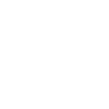
t = 0.00 s
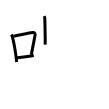
t = 4.00 s
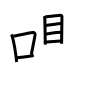
t = 8.00 s
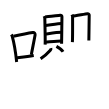
t = 12.00 s
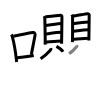
t = 15.50 s
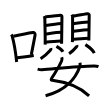
t = 20.00 s

The animated SVG that drew these frames (rendered in a browser with its animation timeline set to each time). Animation: 20 SMIL elements (animate=20); one cycle of 20.00 s.

<svg width="109px" height="109px" viewBox="0 0 px 109px" xmlns="http://www.w3.org/2000/svg" xmlns:xlink="http://www.w3.org/1999/xlink" xml:space="preserve" version="1.1"  baseProfile="full">
<path d="M11.25,34.56c0.35,0.45,0.72,0.82,0.87,1.38c1.23,4.42,3.7,18.12,4.54,26.06" style="fill:none;stroke:black;stroke-width:3;opacity:0">
  <animate attributeType="CSS" attributeName="opacity" from="0" to="1" begin="0s" dur="1s" repeatCount="0" fill="freeze" />
</path>
<path d="M13.46,36.18c8.94-1.94,15.27-3.11,19.41-3.69c1.52-0.21,2.43,1.26,2.21,2.51c-0.9,5.17-2.45,12.65-3.78,19.8" style="fill:none;stroke:black;stroke-width:3;opacity:0">
  <animate attributeType="CSS" attributeName="opacity" from="0" to="1" begin="1s" dur="1s" repeatCount="0" fill="freeze" />
</path>
<path d="M16.32,57.86c4.87-0.66,10.75-1.42,17.43-2.43" style="fill:none;stroke:black;stroke-width:3;opacity:0">
  <animate attributeType="CSS" attributeName="opacity" from="0" to="1" begin="2s" dur="1s" repeatCount="0" fill="freeze" />
</path>
<path d="M44.15,16.13c0.27,0.68,0.66,1.18,0.66,2.08c0,0.9,0.62,22.56,0.3,26.33" style="fill:none;stroke:black;stroke-width:3;opacity:0">
  <animate attributeType="CSS" attributeName="opacity" from="0" to="1" begin="3s" dur="1s" repeatCount="0" fill="freeze" />
</path>
<path d="M45.26,16.91c1.51-0.11,13.54-1.55,14.92-1.69c1.15-0.11,1.76,0.62,1.76,1.46c0,2.06-0.34,26.48-0.34,27.15" style="fill:none;stroke:black;stroke-width:3;opacity:0">
  <animate attributeType="CSS" attributeName="opacity" from="0" to="1" begin="4s" dur="1s" repeatCount="0" fill="freeze" />
</path>
<path d="M45.34,25.42c2.83-0.26,13.8-1.83,16.22-1.83" style="fill:none;stroke:black;stroke-width:3;opacity:0">
  <animate attributeType="CSS" attributeName="opacity" from="0" to="1" begin="5s" dur="1s" repeatCount="0" fill="freeze" />
</path>
<path d="M45.46,33.96c4.27-0.5,11.59-1.5,16.12-1.6" style="fill:none;stroke:black;stroke-width:3;opacity:0">
  <animate attributeType="CSS" attributeName="opacity" from="0" to="1" begin="6s" dur="1s" repeatCount="0" fill="freeze" />
</path>
<path d="M45.27,42.27c4.27-0.37,12.42-1.35,16.31-1.35" style="fill:none;stroke:black;stroke-width:3;opacity:0">
  <animate attributeType="CSS" attributeName="opacity" from="0" to="1" begin="7s" dur="1s" repeatCount="0" fill="freeze" />
</path>
<path d="M50.87,48.08c0.28,0.88-0.21,1.73-0.77,2.37c-1.69,1.93-6.12,6.03-9.5,8.31" style="fill:none;stroke:black;stroke-width:3;opacity:0">
  <animate attributeType="CSS" attributeName="opacity" from="0" to="1" begin="8s" dur="1s" repeatCount="0" fill="freeze" />
</path>
<path d="M56.43,46.33c2.69,1.45,5.88,4.08,6.61,5.35" style="fill:none;stroke:black;stroke-width:3;opacity:0">
  <animate attributeType="CSS" attributeName="opacity" from="0" to="1" begin="9s" dur="1s" repeatCount="0" fill="freeze" />
</path>
<path d="M71.92,14.54c0.27,0.6,0.66,1.05,0.66,1.84c0,0.8,0.12,22.33-0.19,25.67" style="fill:none;stroke:black;stroke-width:3;opacity:0">
  <animate attributeType="CSS" attributeName="opacity" from="0" to="1" begin="10s" dur="1s" repeatCount="0" fill="freeze" />
</path>
<path d="M73.02,16.12c1.51-0.1,13.04-2.26,14.42-2.38c1.15-0.1,1.76,0.55,1.76,1.3c0,1.83-0.34,24.8-0.34,25.4" style="fill:none;stroke:black;stroke-width:3;opacity:0">
  <animate attributeType="CSS" attributeName="opacity" from="0" to="1" begin="11s" dur="1s" repeatCount="0" fill="freeze" />
</path>
<path d="M72.6,23.67c2.83-0.23,13.8-1.62,16.22-1.62" style="fill:none;stroke:black;stroke-width:3;opacity:0">
  <animate attributeType="CSS" attributeName="opacity" from="0" to="1" begin="12s" dur="1s" repeatCount="0" fill="freeze" />
</path>
<path d="M72.73,31.24c4.27-0.44,11.59-1.33,16.12-1.42" style="fill:none;stroke:black;stroke-width:3;opacity:0">
  <animate attributeType="CSS" attributeName="opacity" from="0" to="1" begin="13s" dur="1s" repeatCount="0" fill="freeze" />
</path>
<path d="M72.53,39.49c4.27-0.33,12.42-1.2,16.31-1.2" style="fill:none;stroke:black;stroke-width:3;opacity:0">
  <animate attributeType="CSS" attributeName="opacity" from="0" to="1" begin="14s" dur="1s" repeatCount="0" fill="freeze" />
</path>
<path d="M76.9,45.11c0.21,0.71-0.16,1.41-0.58,1.93c-1.28,1.57-4.64,4.91-7.21,6.75" style="fill:none;stroke:black;stroke-width:3;opacity:0">
  <animate attributeType="CSS" attributeName="opacity" from="0" to="1" begin="15s" dur="1s" repeatCount="0" fill="freeze" />
</path>
<path d="M85.38,44.64c3.64,2.31,7.93,6.49,8.92,8.51" style="fill:none;stroke:black;stroke-width:3;opacity:0">
  <animate attributeType="CSS" attributeName="opacity" from="0" to="1" begin="16s" dur="1s" repeatCount="0" fill="freeze" />
</path>
<path d="M61.76,57.22c0.38,1.09,0.33,2.57-0.19,3.8c-2.78,6.67-5.22,9.69-9.91,17.3c-1.02,1.65-0.21,1.9,0.56,1.99C66.75,82,79.75,87.25,89.06,95.78" style="fill:none;stroke:black;stroke-width:3;opacity:0">
  <animate attributeType="CSS" attributeName="opacity" from="0" to="1" begin="17s" dur="1s" repeatCount="0" fill="freeze" />
</path>
<path d="M80.02,62.71c0.1,0.79,0.17,2.7-0.21,3.84c-3.1,9.23-11.77,23.31-34.21,29.19" style="fill:none;stroke:black;stroke-width:3;opacity:0">
  <animate attributeType="CSS" attributeName="opacity" from="0" to="1" begin="18s" dur="1s" repeatCount="0" fill="freeze" />
</path>
<path d="M37.63,69.13c1.59,0.41,3.29,0.69,4.06,0.63c16.11-1.3,36.93-3.66,52.31-3.84c1.27-0.01,3.47,0.25,4.5,0.72" style="fill:none;stroke:black;stroke-width:3;opacity:0">
  <animate attributeType="CSS" attributeName="opacity" from="0" to="1" begin="19s" dur="1s" repeatCount="0" fill="freeze" />
</path>
</svg>
